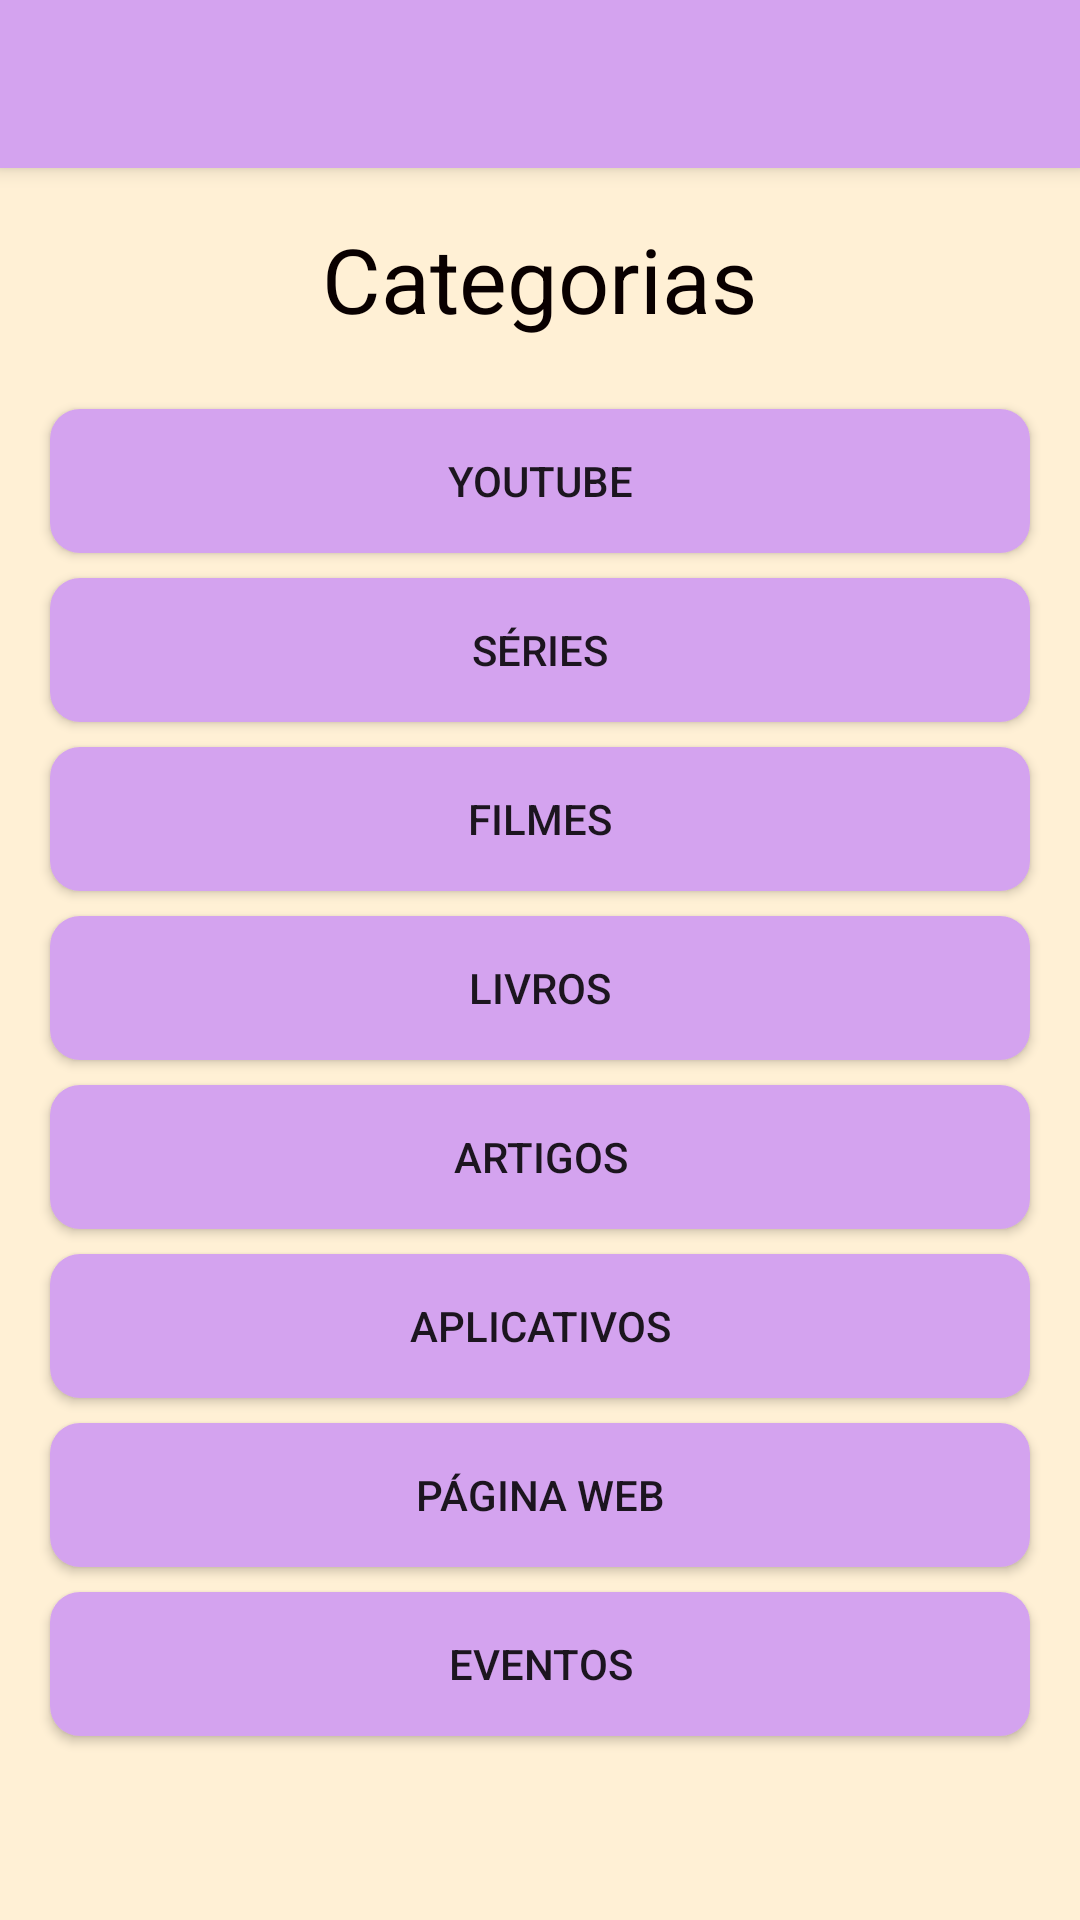

Here is an Android app screen rendered from its layout file. Give the layout XML and the strings, colors and styles it references.
<!-- AndroidManifest.xml: activity theme AppTheme.NoActionBar -->
<!-- res/layout/activity_categoria.xml -->
<?xml version="1.0" encoding="utf-8"?>
<androidx.coordinatorlayout.widget.CoordinatorLayout xmlns:android="http://schemas.android.com/apk/res/android"
    xmlns:app="http://schemas.android.com/apk/res-auto"
    xmlns:tools="http://schemas.android.com/tools"
    android:layout_width="match_parent"
    android:layout_height="match_parent"
    tools:context=".CategoriaActivity">

    <com.google.android.material.appbar.AppBarLayout
        android:layout_width="match_parent"
        android:layout_height="wrap_content"
        android:theme="@style/AppTheme.AppBarOverlay">

        <androidx.appcompat.widget.Toolbar
            android:id="@+id/toolbar"
            android:layout_width="match_parent"
            android:layout_height="?attr/actionBarSize"
            android:background="?attr/colorPrimary"
            app:popupTheme="@style/AppTheme.PopupOverlay" />

    </com.google.android.material.appbar.AppBarLayout>

    <include layout="@layout/content_categoria" />



</androidx.coordinatorlayout.widget.CoordinatorLayout>
<!-- res/layout/content_categoria.xml (included above) -->
<?xml version="1.0" encoding="utf-8"?>
<LinearLayout xmlns:android="http://schemas.android.com/apk/res/android"
    xmlns:app="http://schemas.android.com/apk/res-auto"
    xmlns:tools="http://schemas.android.com/tools"
    android:layout_width="match_parent"
    android:layout_height="match_parent"
    android:background="#FFF0D5"
    android:orientation="vertical"
    app:layout_behavior="@string/appbar_scrolling_view_behavior"
    tools:context=".CategoriaActivity"
    tools:showIn="@layout/activity_categoria">

    <TextView
        android:id="@+id/tvCat"
        android:layout_width="wrap_content"
        android:layout_height="wrap_content"
        android:layout_gravity="center"
        android:layout_marginTop="50px"
        android:text="Categorias"
        android:textAppearance="@style/TextAppearance.AppCompat.Small"
        android:textColor="#090000"
        android:textSize="30sp"/>

    <Button
        android:layout_width="match_parent"
        android:layout_height="wrap_content"
        android:text="Youtube"
        android:layout_marginLeft="50px"
        android:layout_marginRight="50px"
        android:id="@+id/bYoutube"
        style="@style/EstiloBotao"
        android:layout_marginTop="70px"
        android:layout_marginBottom="25px"/>

    <Button
        android:layout_width="match_parent"
        android:layout_height="wrap_content"
        android:text="Séries"
        android:layout_marginLeft="50px"
        android:layout_marginRight="50px"
        style="@style/EstiloBotao"
        android:id="@+id/bSeries"
        android:layout_marginBottom="25px"/>

    <Button
        android:layout_width="match_parent"
        android:layout_height="wrap_content"
        android:text="Filmes"
        android:layout_marginLeft="50px"
        android:layout_marginRight="50px"
        style="@style/EstiloBotao"
        android:id="@+id/bFilmes"
        android:layout_marginBottom="25px"/>

    <Button
        android:layout_width="match_parent"
        android:layout_height="wrap_content"
        android:text="Livros"
        android:layout_marginLeft="50px"
        android:layout_marginRight="50px"
        style="@style/EstiloBotao"
        android:id="@+id/bLivros"
        android:layout_marginBottom="25px"/>

    <Button
        android:layout_width="match_parent"
        android:layout_height="wrap_content"
        android:text="Artigos"
        android:layout_marginLeft="50px"
        android:layout_marginRight="50px"
        style="@style/EstiloBotao"
        android:id="@+id/bArtigos"
        android:layout_marginBottom="25px"/>

    <Button
        android:layout_width="match_parent"
        android:layout_height="wrap_content"
        android:text="Aplicativos"
        style="@style/EstiloBotao"
        android:id="@+id/bAplicativos"
        android:layout_marginBottom="25px"
        android:layout_marginLeft="50px"
        android:layout_marginRight="50px"/>

    <Button
        android:layout_width="match_parent"
        android:layout_height="wrap_content"
        android:text="Página Web"
        android:id="@+id/bPaginaWeb"
        android:layout_marginBottom="25px"
        android:layout_marginLeft="50px"
        android:layout_marginRight="50px"
        style="@style/EstiloBotao"/>

    <Button
        android:layout_width="match_parent"
        android:layout_height="wrap_content"
        android:text="Eventos"
        android:id="@+id/bEventos"
        android:layout_marginLeft="50px"
        android:layout_marginRight="50px"
        style="@style/EstiloBotao"/>

</LinearLayout>
<!-- resources referenced by this layout -->
<resources>
  <style name="AppTheme.AppBarOverlay" parent="ThemeOverlay.AppCompat.Dark.ActionBar" />
  <style name="AppTheme.PopupOverlay" parent="ThemeOverlay.AppCompat.Light" />
  <style name="EstiloBotao" parent="Widget.AppCompat.Button">
          <item name="android:background">@drawable/botao_customizado</item>
      </style>
  <style name="AppTheme.NoActionBar">
          <item name="windowActionBar">false</item>
          <item name="windowNoTitle">true</item>
      </style>
  <!-- drawable botao_customizado (drawable) -->
  <?xml version="1.0" encoding="utf-8"?>
  <shape xmlns:android="http://schemas.android.com/apk/res/android">
          <solid android:color="@color/corBotao"></solid>
          <corners android:radius="10dp"></corners>
  </shape>
  <color name="corBotao">#D4A3EF</color>
</resources>
